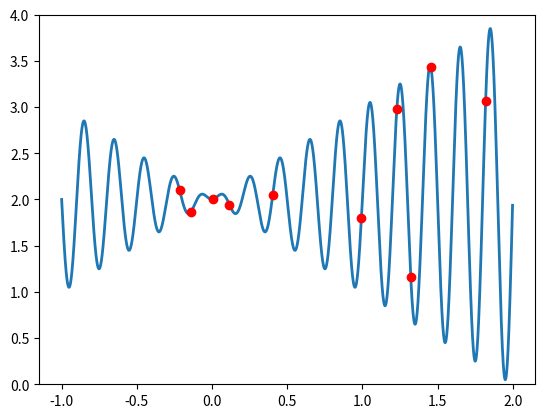

Generate this figure with matplotlib:
import numpy as np
import matplotlib.pyplot as plt


def function_f(x):
    return np.sin(10*np.pi*x)*x+2.0


def random_based(probability):
    if np.random.rand() < probability:
        return True
    else:
        return False


popsize = 10
maxgen = 10
Pc = 0.8
Pm = 0.01
l = 12  # chromosome's length
min_x = -1
max_x = 2
generation = []
fitness = []
representation = []


def initialization():
    new_generation = []
    for individual in range(popsize):
        chromosome = [gene for gene in range(l)]
        for locus in range(l):
            if random_based(0.5):
                allele = 1
            else:
                allele = 0
            chromosome[locus] = allele
        new_generation.append(chromosome)
    return np.array(new_generation)


def genotype_to_phenotype(chromosome):
    gene_sum = 0
    for locus in range(l):
        allele = chromosome[locus]
        gene_sum += allele * 2**locus
    return ((gene_sum / (2**l))*(max_x-min_x)) + min_x


def generation_representation():
    representations = []
    for individual_chromosome in generation:
        representations.append(genotype_to_phenotype(individual_chromosome))
    return np.array(representations)


def evaluation():
    fit = []
    for individual in representation:
        fit.append(function_f(individual))
    return fit


def selection():
    pool = []
    P = []  # big 'P', not lower case p
    fitness_sum = sum(fitness)
    # print(fitness)
    # print('sum of fitness: {}'.format(fitness_sum))
    for individual in range(popsize):
        P.append(fitness[individual]/fitness_sum)

    for new_individual in range(popsize):
        P_sum = 0
        winner = np.random.rand()
        for i in range(popsize):
            P_sum += P[i]
            if winner < P_sum:
                pool.append(i)
                break
            else:
                pass
    return np.array(pool)


generation = initialization()
# print(generation.shape)
representation = generation_representation()
# print(representation.shape)
fitness = evaluation()
mating_pool = selection()
print(mating_pool)
for i in mating_pool:
    print([representation[i], fitness[i]])

x = np.arange(min_x, max_x, 0.001)
y = function_f(x)
plt.plot(x, y, lw=2)
plt.plot(representation, fitness, 'ro')
plt.ylim(0, 4)
plt.show()

